Photos from the image-classification dataset "data" in the GitHub repository satorres8/CARD-RECOGNIZER. Its 54 classes are: 10 of clubs, 10 of diamonds, 10 of hearts, 10 of spades, 2 of clubs, 2 of diamonds, 2 of hearts, 2 of spades, 3 of clubs, 3 of diamonds, 3 of hearts, 3 of spades, 4 of clubs, 4 of diamonds, 4 of hearts, 4 of spades, 5 of clubs, 5 of diamonds, 5 of hearts, 5 of spades, 6 of clubs, 6 of diamonds, 6 of hearts, 6 of spades, 7 of clubs, 7 of diamonds, 7 of hearts, 7 of spades, 8 of clubs, 8 of diamonds, 8 of hearts, 8 of spades, 9 of clubs, 9 of diamonds, 9 of hearts, 9 of spades, ace of clubs, ace of diamonds, ace of hearts, ace of spades, black joker, jack of clubs, jack of diamonds, jack of hearts, jack of spades, king of clubs, king of diamonds, king of hearts, king of spades, queen of clubs, queen of diamonds, queen of hearts, queen of spades, red joker.

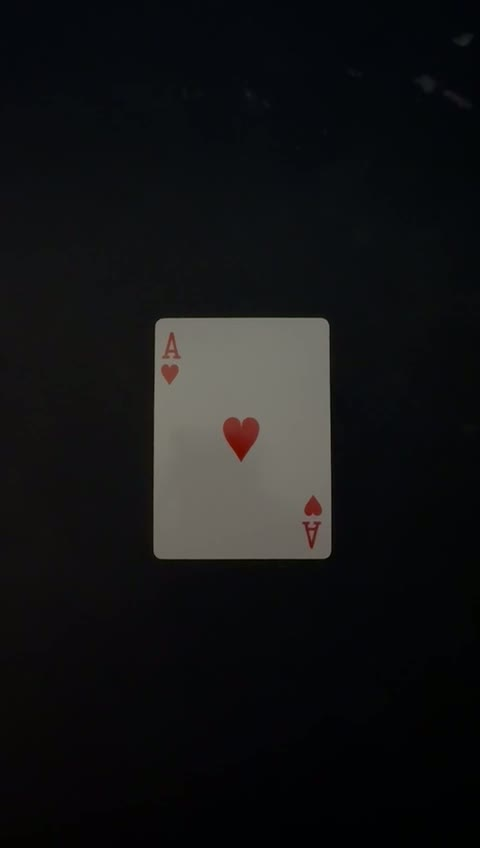
Label: ace of hearts

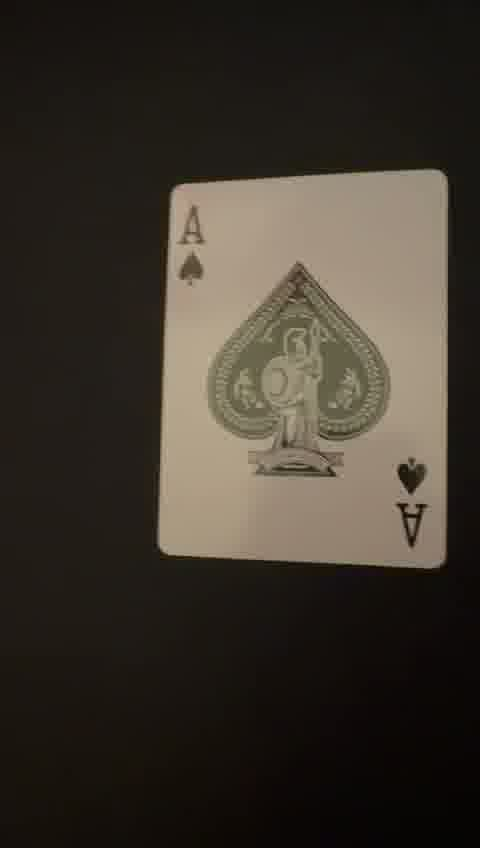
Label: ace of spades

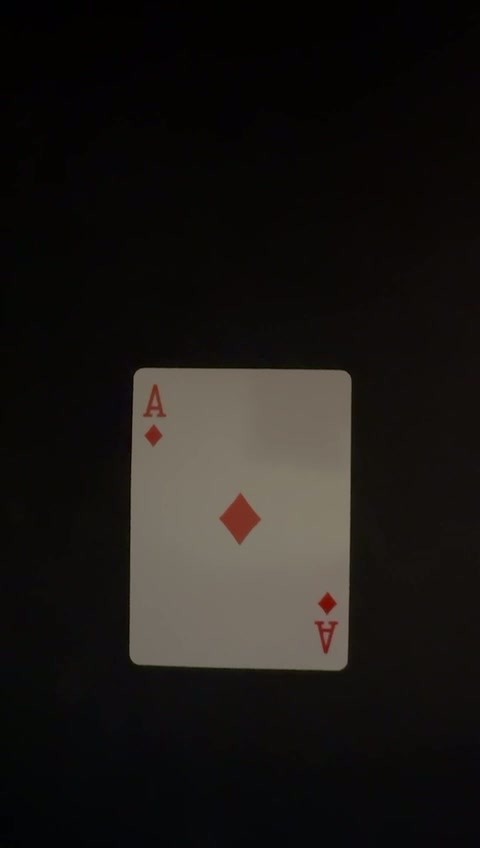
Label: ace of diamonds

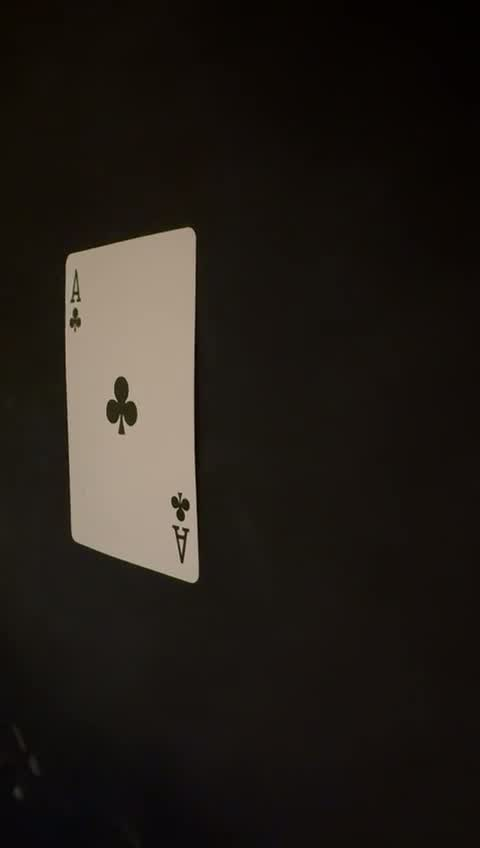
Label: ace of clubs
